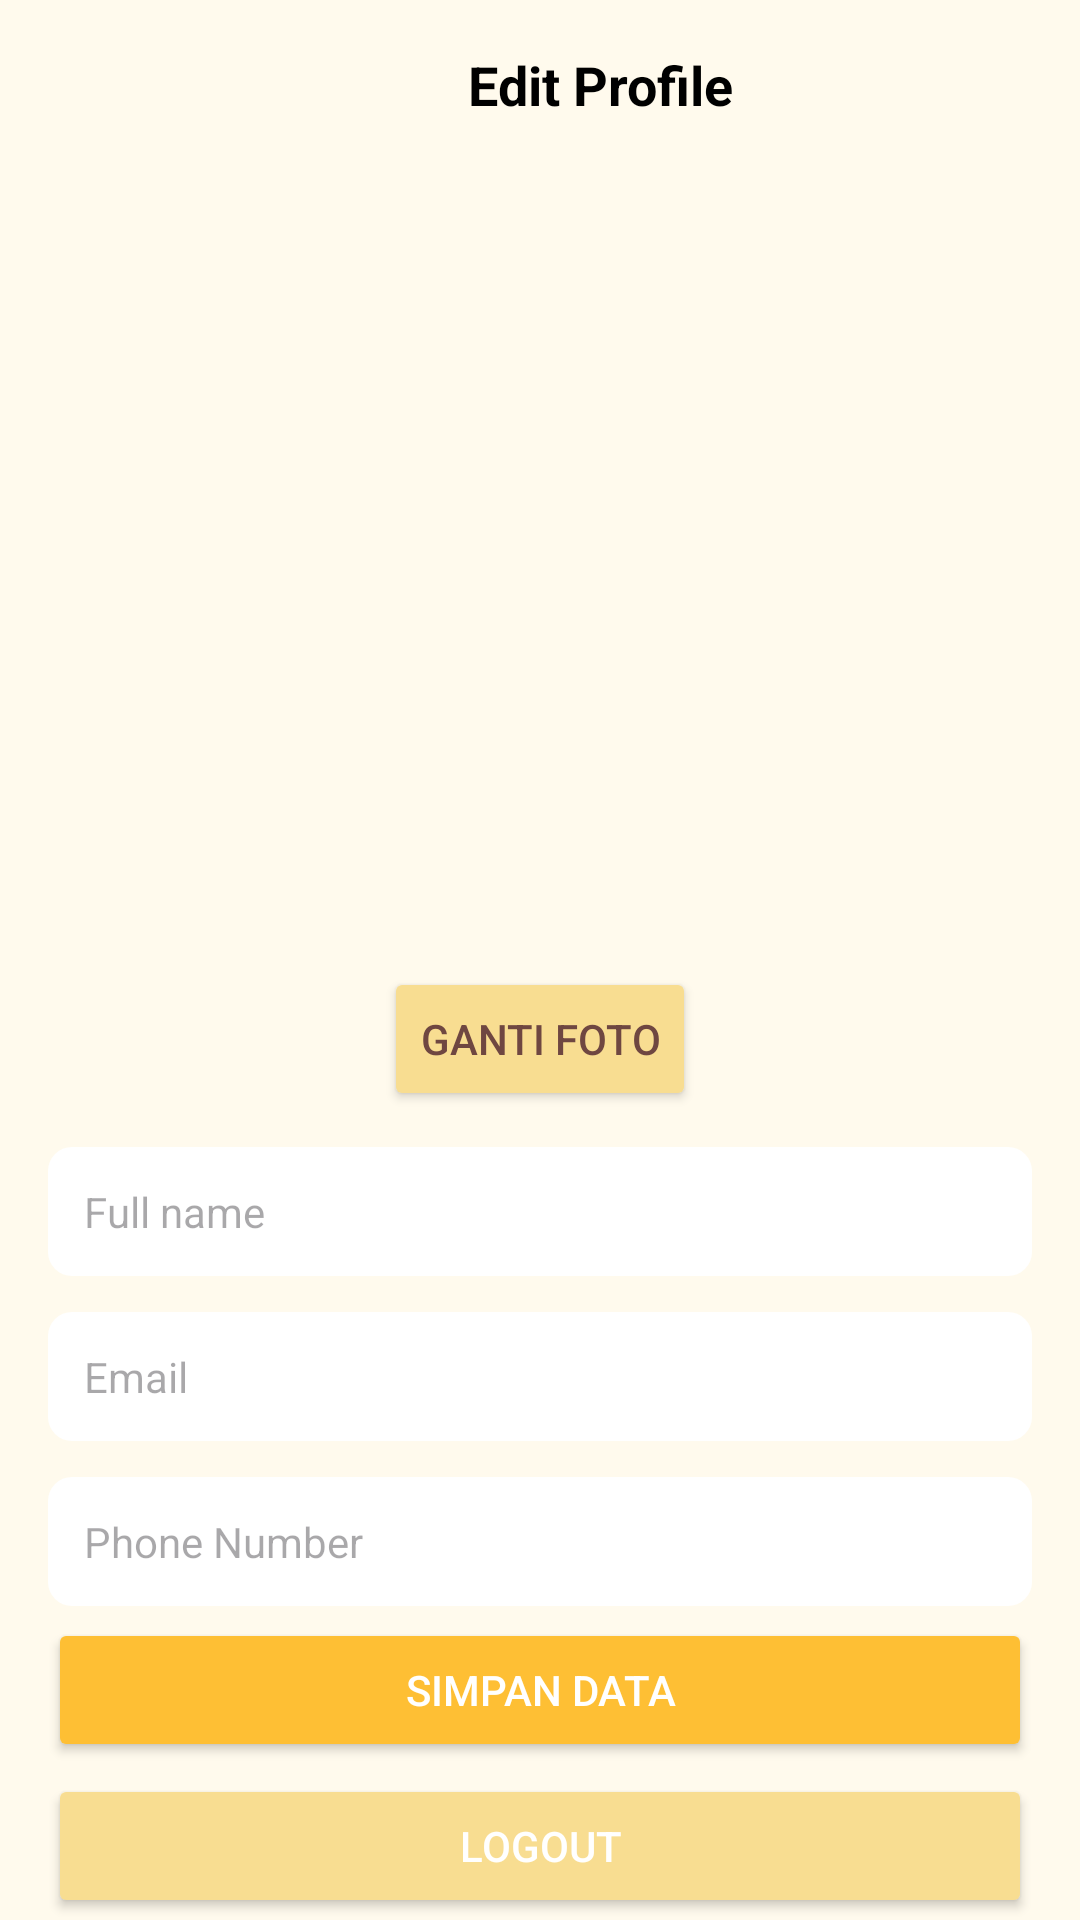

Android layout source for this screen:
<!-- AndroidManifest.xml: application theme Theme.SerbaResep -->
<!-- res/layout/profile.xml -->
<?xml version="1.0" encoding="utf-8"?>
<androidx.constraintlayout.widget.ConstraintLayout
    xmlns:android="http://schemas.android.com/apk/res/android"
    xmlns:app="http://schemas.android.com/apk/res-auto"
    xmlns:tools="http://schemas.android.com/tools"
    android:id="@+id/main"
    android:layout_width="match_parent"
    android:layout_height="match_parent"
    android:background="#FFFAED">

    
    <ImageView
        android:id="@+id/btn_back"
        android:layout_width="24dp"
        android:layout_height="24dp"
        android:layout_marginStart="16dp"
        android:layout_marginTop="16dp"
        android:contentDescription="Back button"
        app:layout_constraintStart_toStartOf="parent"
        app:layout_constraintTop_toTopOf="parent"
      />

    
    <TextView
        android:id="@+id/tv_edit_profile"
        android:layout_width="wrap_content"
        android:layout_height="wrap_content"
        android:layout_marginTop="16dp"
        android:text="Edit Profile"
        android:textColor="@color/black"
        android:textSize="18sp"
        android:textStyle="bold"
        app:layout_constraintStart_toEndOf="@id/btn_back"
        app:layout_constraintTop_toTopOf="parent"
        app:layout_constraintEnd_toEndOf="parent" />

    

    
    <ImageView
        android:id="@+id/img_profile"
        android:layout_width="250dp"
        android:layout_height="250dp"
        android:layout_marginTop="24dp"

        android:scaleType="centerCrop"

        app:layout_constraintEnd_toEndOf="parent"
        app:layout_constraintHorizontal_bias="0.496"
        app:layout_constraintStart_toStartOf="parent"
        app:layout_constraintTop_toBottomOf="@id/tv_edit_profile" />

    <Button
        android:id="@+id/btn_ganti_foto"
        android:layout_width="wrap_content"
        android:layout_height="wrap_content"
        android:layout_marginTop="8dp"
        android:backgroundTint="#F8DD91"
        android:text="Ganti foto"
        android:textColor="#6F4741"
        app:layout_constraintTop_toBottomOf="@id/img_profile"
        app:layout_constraintStart_toStartOf="parent"
        app:layout_constraintEnd_toEndOf="parent" />

    

    
    <LinearLayout
        android:id="@+id/input_fields"
        android:layout_width="match_parent"
        android:layout_height="wrap_content"
        android:orientation="vertical"
        android:paddingHorizontal="16dp"
        app:layout_constraintEnd_toEndOf="parent"
        app:layout_constraintHorizontal_bias="0.0"
        app:layout_constraintStart_toStartOf="parent"
        app:layout_constraintTop_toBottomOf="@id/btn_ganti_foto">

        
        <EditText
            android:id="@+id/et_full_name"
            android:layout_width="match_parent"
            android:layout_height="wrap_content"
            android:layout_marginTop="12dp"
            android:background="@drawable/edittext_profile"
            android:hint="Full name"
            android:padding="12dp"
            android:textColor="@color/black"
            android:textSize="14sp" />

        
        <TextView
            android:id="@+id/et_email"
            android:layout_width="match_parent"
            android:layout_height="wrap_content"
            android:layout_marginTop="12dp"
            android:background="@drawable/edittext_profile"
            android:hint="Email"
            android:padding="12dp"
            android:textColor="@color/black"
            android:textSize="14sp" />

        
        <EditText
            android:id="@+id/et_phone_number"
            android:layout_width="match_parent"
            android:layout_height="wrap_content"
            android:layout_marginTop="12dp"
            android:background="@drawable/edittext_profile"
            android:hint="Phone Number"
            android:padding="12dp"
            android:textColor="@color/black"
            android:textSize="14sp" />

        
        <Button
            android:id="@+id/btn_save"
            android:layout_width="match_parent"
            android:layout_height="wrap_content"
            android:layout_marginTop="4dp"
            android:backgroundTint="#FEBF34"
            android:text="Simpan Data"
            android:textColor="@color/white"
            android:textSize="14sp"
            app:layout_constraintEnd_toEndOf="parent"
            app:layout_constraintHorizontal_bias="0.0"
            app:layout_constraintStart_toStartOf="parent"
            app:layout_constraintTop_toBottomOf="@id/input_fields" />

        

        <Button
            android:id="@+id/btn_logout"
            android:layout_width="match_parent"
            android:layout_height="wrap_content"
            android:layout_marginTop="4dp"
            android:backgroundTint="#F8DD91"
            android:text="Logout"
            android:textColor="@color/white"
            android:textSize="14sp"
            app:layout_constraintEnd_toEndOf="parent"
            app:layout_constraintHorizontal_bias="0.0"
            app:layout_constraintStart_toStartOf="parent"
            app:layout_constraintTop_toBottomOf="@id/btn_save" />
    </LinearLayout>



















</androidx.constraintlayout.widget.ConstraintLayout>
<!-- resources referenced by this layout -->
<resources>
  <!-- drawable edittext_profile (drawable) -->
  <shape xmlns:android="http://schemas.android.com/apk/res/android">
      <solid android:color="#FFFFFF" /> 
  
      <corners android:radius="8dp" /> 
      <padding
          android:left="4dp"
          android:right="4dp"
          android:top="2dp"
          android:bottom="2dp" /> 
  </shape>
  <style name="Theme.SerbaResep" parent="Base.Theme.SerbaResep" />
  <style name="Base.Theme.SerbaResep" parent="Theme.Material3.DayNight.NoActionBar">
          
          
      </style>
  <!-- not gathered from this repository: default colours our renderer supplied (Android Studio template values) -->
  <color name="black">#FF000000</color>
  <color name="white">#FFFFFFFF</color>
</resources>
